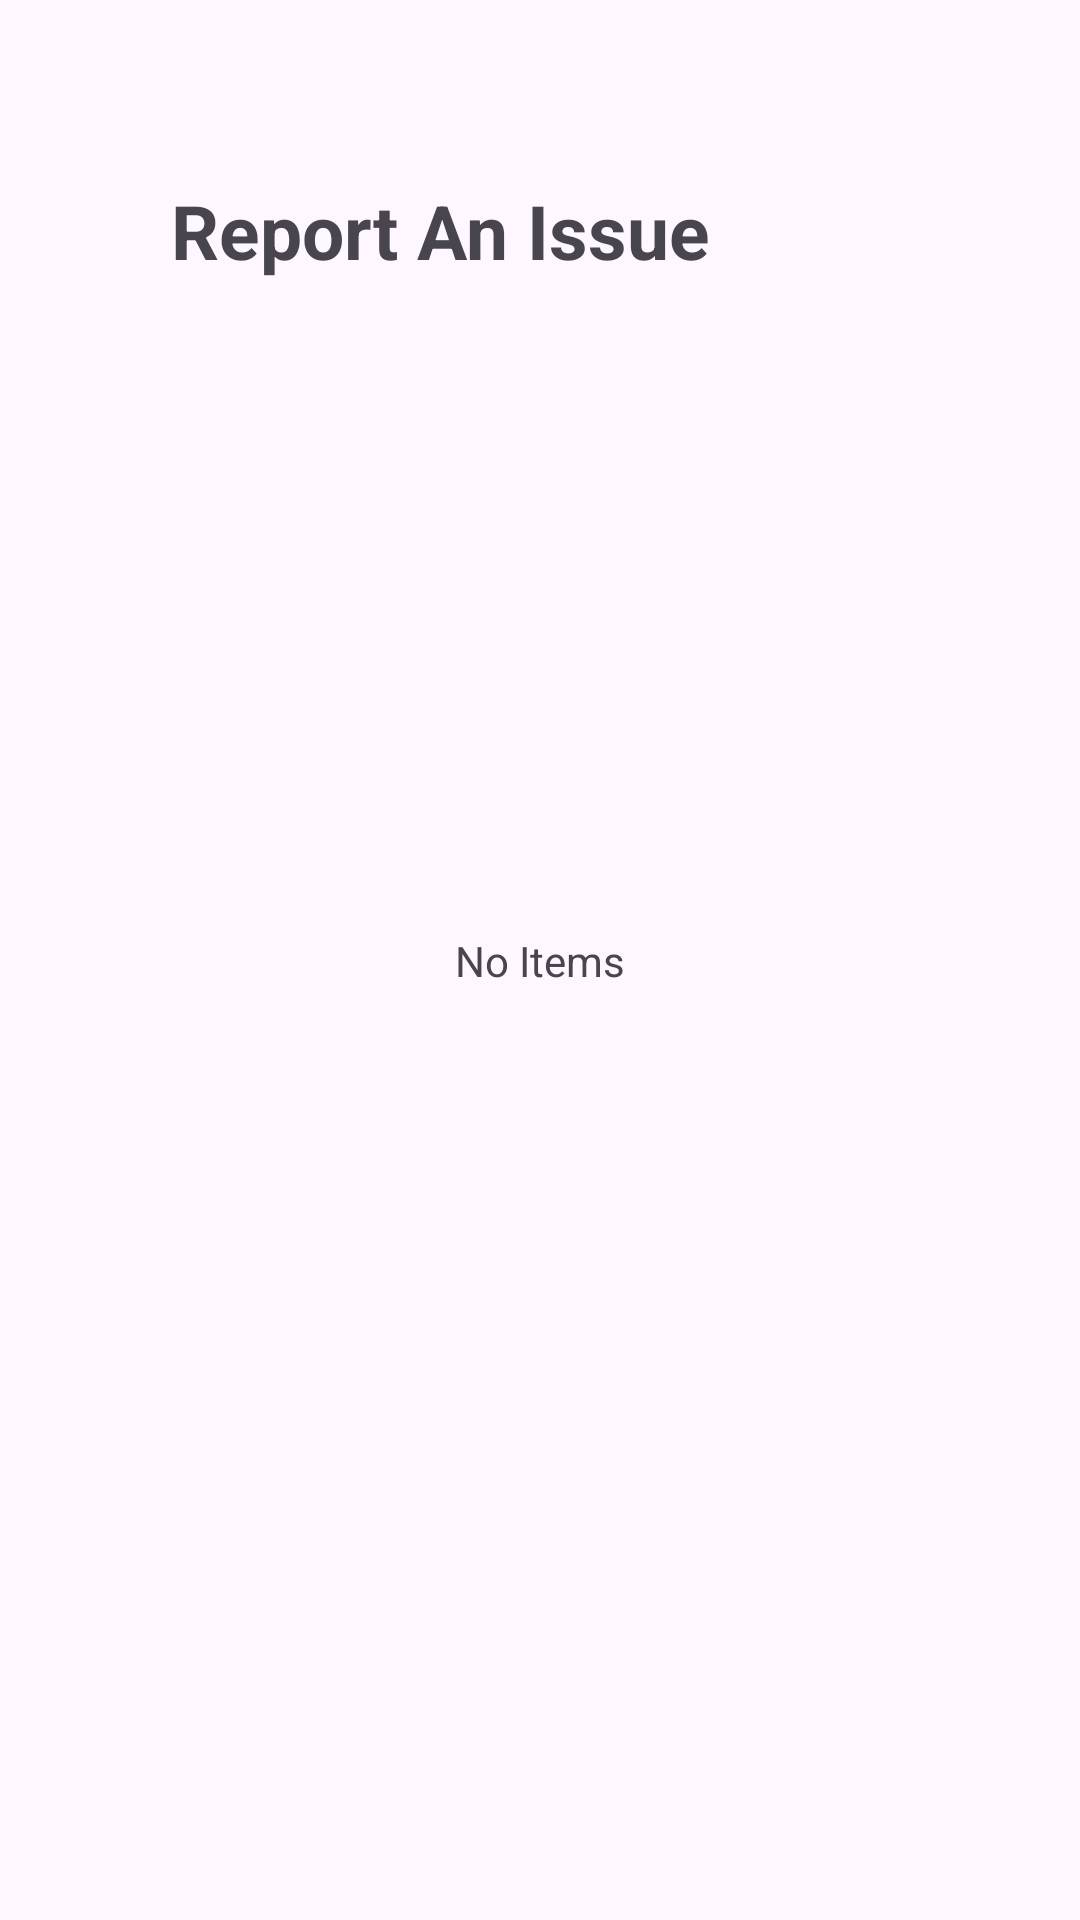

Produce the Android XML layout that renders to this screen, including the resource entries it uses.
<!-- AndroidManifest.xml: application theme Theme.TestKotlinApp -->
<!-- res/layout/activity_report_issue.xml -->
<?xml version="1.0" encoding="utf-8"?>
<androidx.constraintlayout.widget.ConstraintLayout xmlns:android="http://schemas.android.com/apk/res/android"
    xmlns:app="http://schemas.android.com/apk/res-auto"
    xmlns:tools="http://schemas.android.com/tools"
    android:layout_width="match_parent"
    android:layout_height="match_parent">

    <TextView
        android:id="@+id/textView4"
        android:layout_width="220dp"
        android:layout_height="41dp"
        android:layout_marginTop="60dp"
        android:text="Report An Issue"
        android:textAlignment="center"
        android:textSize="25dp"
        android:textStyle="bold"
        app:layout_constraintEnd_toEndOf="parent"
        app:layout_constraintHorizontal_bias="0.262"
        app:layout_constraintStart_toStartOf="parent"
        app:layout_constraintTop_toTopOf="parent" />

    <TextView
        android:id="@+id/textView5"
        android:layout_width="wrap_content"
        android:layout_height="wrap_content"
        android:text="No Items"
        app:layout_constraintBottom_toBottomOf="parent"
        app:layout_constraintEnd_toEndOf="parent"
        app:layout_constraintStart_toStartOf="parent"
        app:layout_constraintTop_toTopOf="parent" />
</androidx.constraintlayout.widget.ConstraintLayout>
<!-- resources referenced by this layout -->
<resources>
  <style name="Theme.TestKotlinApp" parent="Base.Theme.TestKotlinApp" />
  <style name="Base.Theme.TestKotlinApp" parent="Theme.Material3.DayNight.NoActionBar">
          
          
      </style>
</resources>
